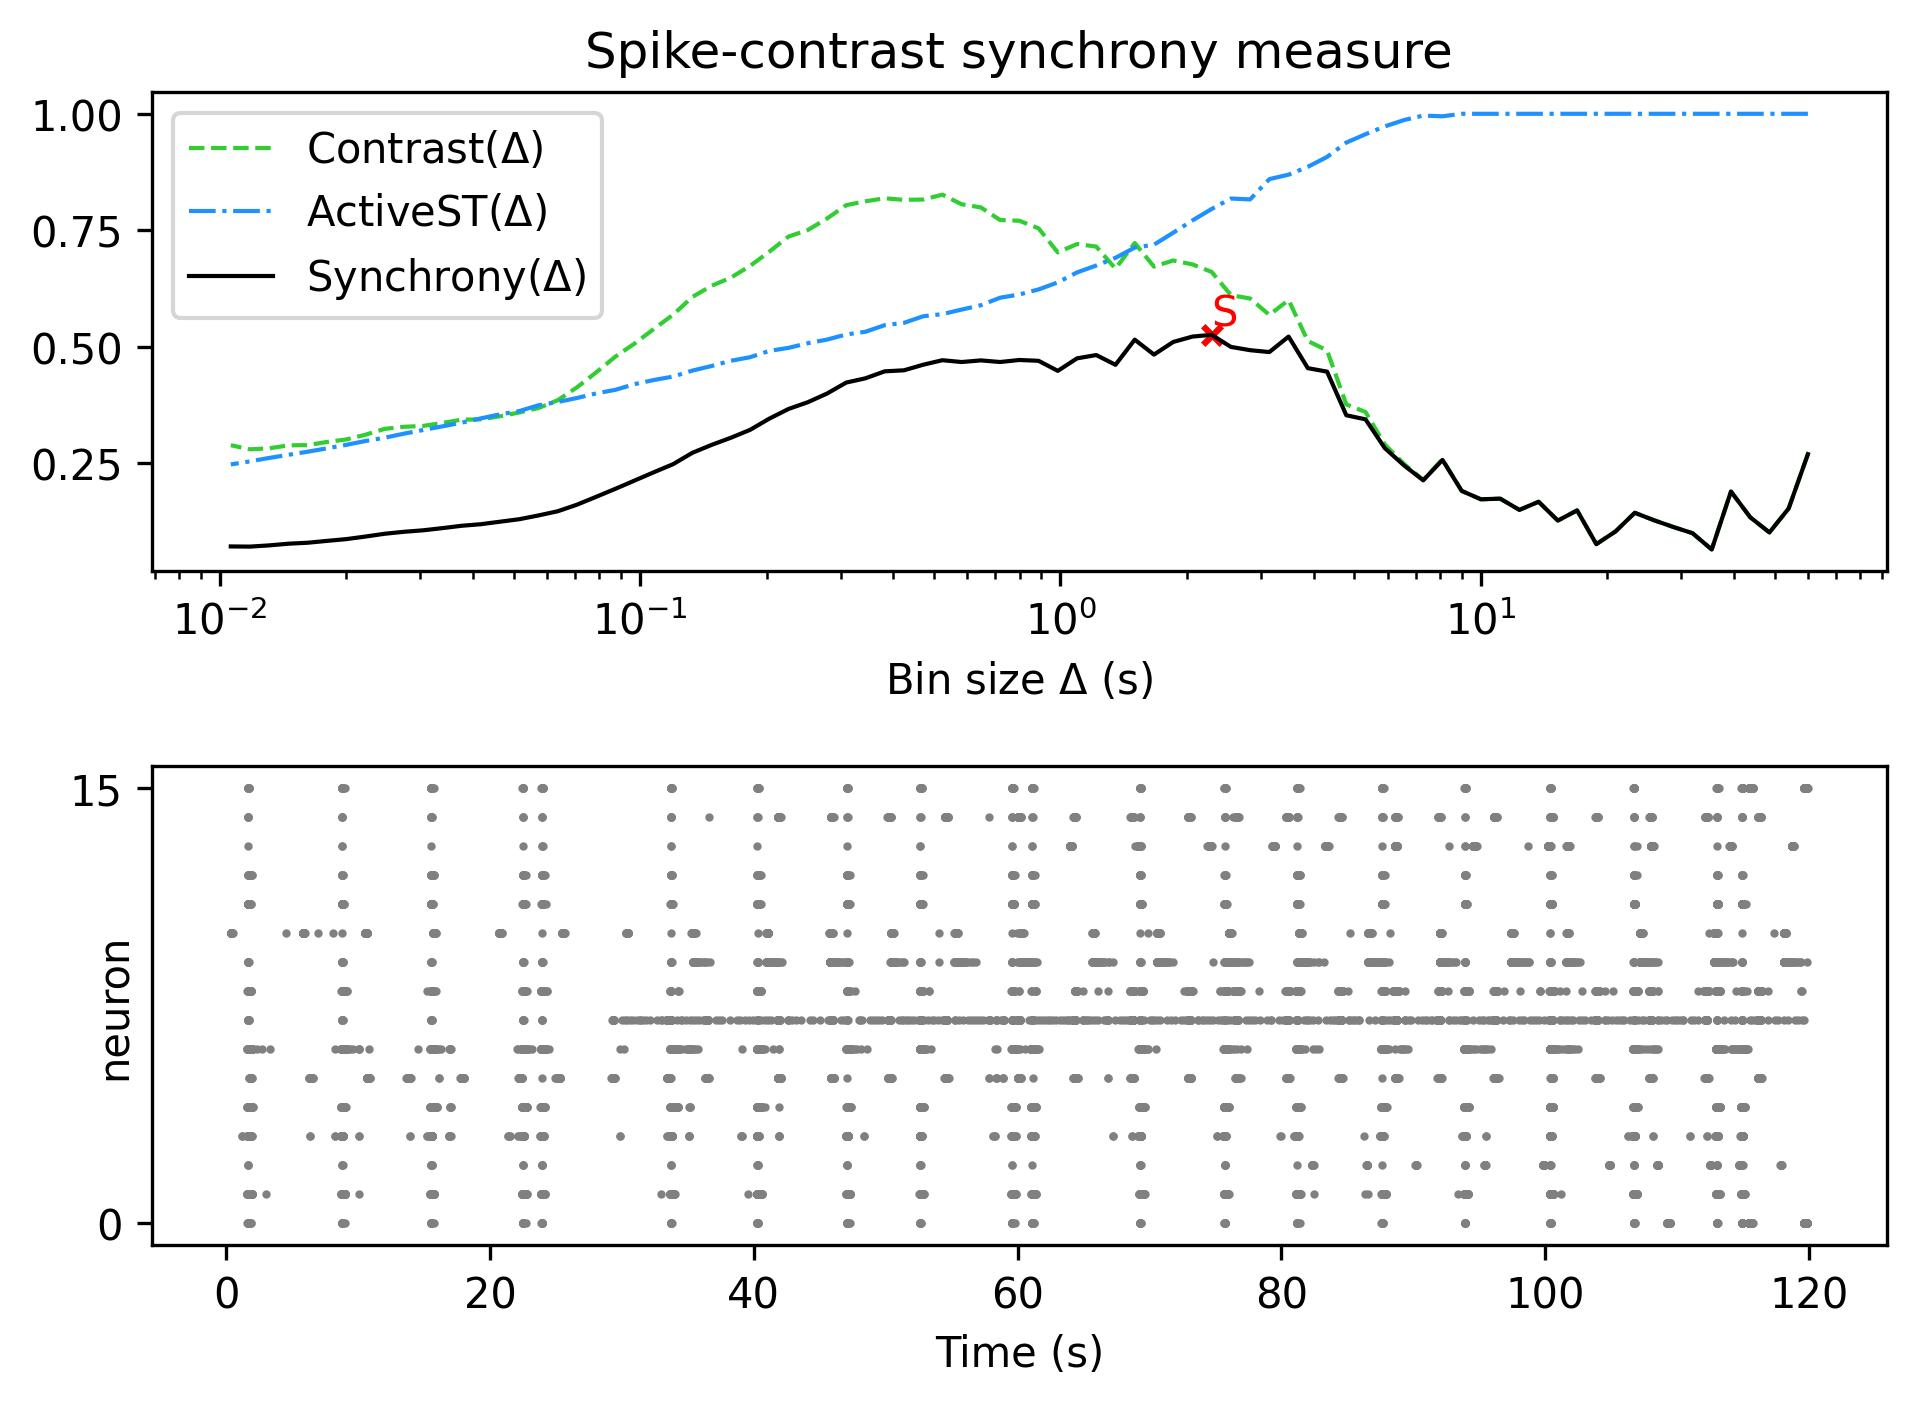

Source data for this figure (header and first rows):
, Spike-contrast (60.0 s), Spike-contrast (54.0 s), Spike-contrast (48.6 s), Spike-contrast (43.74 s), Spike-contrast (39.366 s), Spike-contrast (35.429 s), Spike-contrast (31.886 s), Spike-contrast (28.698 s), Spike-contrast (25.828 s), Spike-contrast (23.245 s), Spike-contrast (20.921 s), Spike-contrast (18.829 s), Spike-contrast (16.946 s), Spike-contrast (15.251 s), Spike-contrast (13.726 s), Spike-contrast (12.353 s), Spike-contrast (11.118 s), Spike-contrast (10.006 s), Spike-contrast (9.006 s), Spike-contrast (8.105 s), Spike-contrast (7.295 s), Spike-contrast (6.565 s), Spike-contrast (5.909 s)
0, 0.2696, 0.153, 0.1015, 0.1341, 0.1893, 0.06493, 0.09992, 0.1132, 0.1276, 0.1437, 0.1037, 0.07637, 0.1488, 0.1269, 0.1673, 0.1499, 0.174, 0.1726, 0.1907, 0.2571, 0.2133, 0.2454, 0.2826
